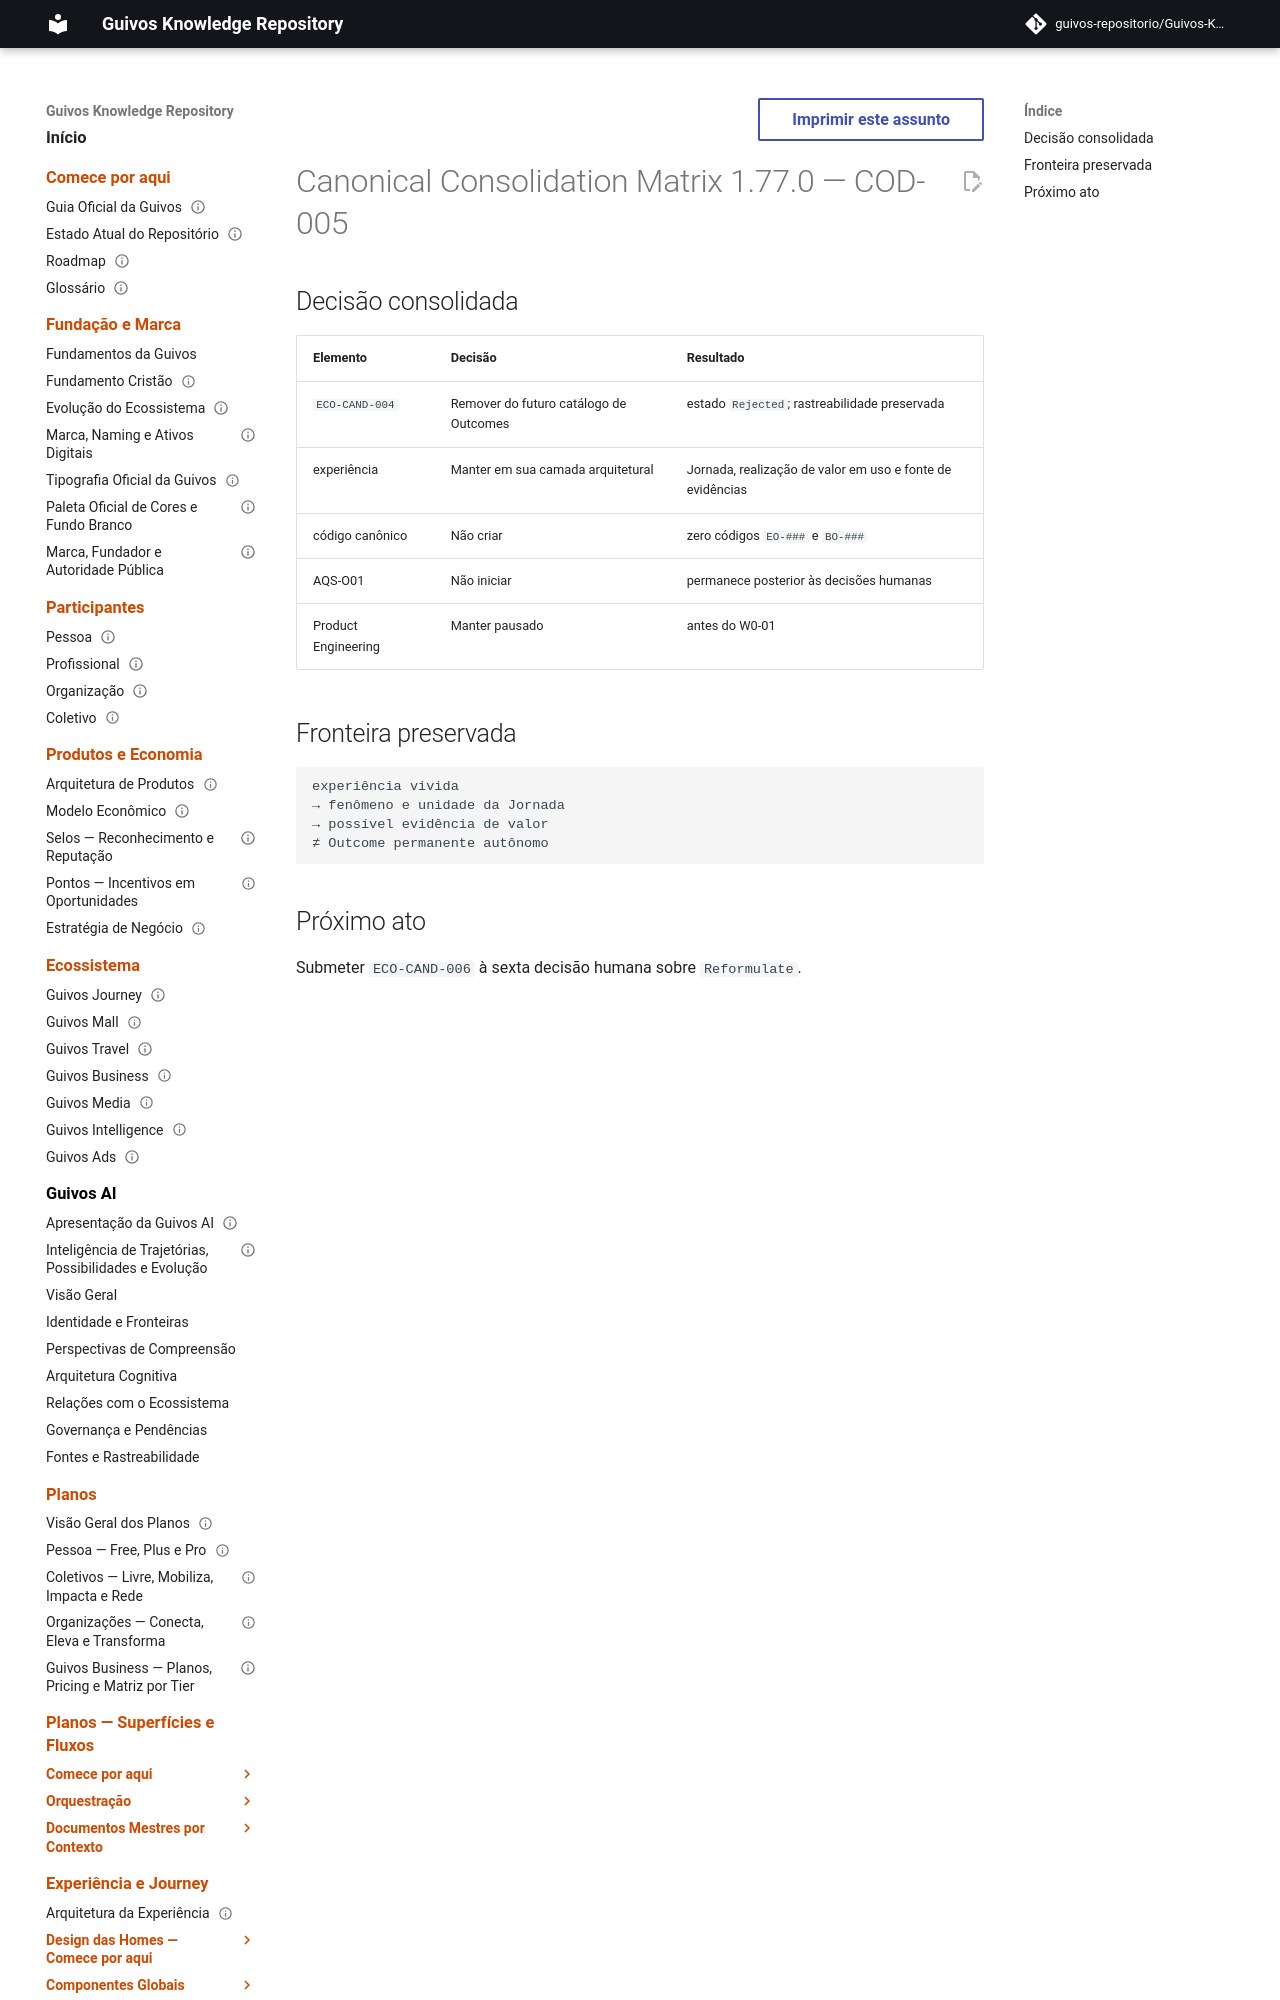

repository: guivos-repositorio/Guivos-Knowledge-Repository · page: project/canonical-consolidation-matrix-cod-005-addendum/index.html · generator: mkdocs

---
id: GKR-CANON-MATRIX-COD-005
title: Canonical Consolidation Matrix 1.77.0 — COD-005
status: active
version: 1.77.0
owner: Guivos
last_updated: 2026-07-25
parent: GKR-CANON-MATRIX-001
related:
  - BA-STR-002-COR-001
  - BA-STR-002-CODR-001
  - BA-STR-002-COD-SUB-005
  - COD-005
  - M7.7
normative: false
---

# Canonical Consolidation Matrix 1.77.0 — COD-005
